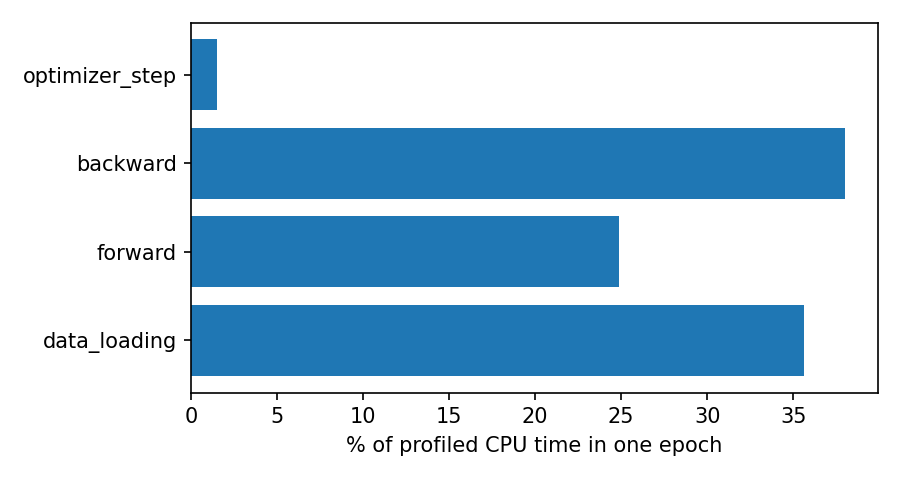

The data file committed next to this chart (first rows):
phase, profiler_cpu_ms, profiler_share, wall_ms, wall_share
data_loading, 5545, 0.356, 5548, 0.356
forward, 3885, 0.249, 3894, 0.250
backward, 5913, 0.380, 5923, 0.380
optimizer_step, 233, 0.015, 241, 0.015
total, 15575, 1.000, 15605, 1.000
